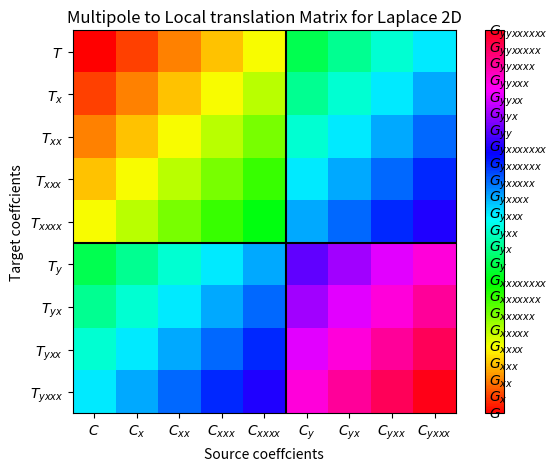

Source code (Python): (Note: this script raises an exception after producing the figure.)
import matplotlib.pyplot as plt
import numpy as np
mis = []
n = 4
m = 2
for j in range(m):
    mis.extend((j, i) for i in range(n+1-j))

gs = set()
for i in mis:
    for j in mis:
        k = (i[0]+j[0], i[1]+j[1])
        gs.add(k)

gs = sorted(list(gs))
print(gs, len(gs))
import random
values = list(range(len(gs)))
#random.shuffle(values)

arr = np.zeros((len(mis), len(mis)))
for i, m1 in enumerate(mis):
    for j, m2 in enumerate(mis):
        k = (m1[0]+m2[0], m1[1]+m2[1])
        #arr[gs.index(m1), gs.index(k)] = j+1
        #arr[i, len(mis)-1 - j] = gs.index(k) + 1
        arr[i, j] = gs.index(k) + 1
        arr[i, j] = values[gs.index(k)]

"""
s = (n+1)*(2*m-1)-1
arr2 = np.zeros((s, s)) - 1
for i in range(len(mis)):
    for j in range(len(mis)):
        m1 = mis[i]
        m2 = mis[j]
        r = m1[0]*(n+1)*2 + m1[1]
        c = m2[0]*(n+1)*2 + m2[1]
        print(m1, m2, i, j, r, c)
        arr2[r, c] = arr[i, j]


for k in range(2*s-1):
    val = -1
    for i in range(max(0, k-s+1), min(k, s)):
        j = k - i
        print(i, j, k, s)
        if arr2[i, j] != -1:
            val = arr2[i, j]
    for i in range(max(0, k-s+1), min(k, s)):
        j = k - i
        arr2[i, j] = val

print(arr)
masked_array = np.ma.masked_where(arr2 == -1, arr2)

import matplotlib.cm
import copy
cmap = copy.copy(matplotlib.cm.get_cmap())
cmap.set_bad(color='white')
"""

s2 = len(gs)//2
arr2 = np.zeros((s2+1, s2))
for i in range(s2+1):
    for j in range(s2):
        arr2[i, j] = i + j +1
        arr2[i, j] = values[i+j]

print(s2+s2)
print(mis)

def ticks(mis, name):
    res = ["a"]
    for mi in mis:
        d = "y" * mi[0] + "x" * mi[1]
        tick = f"${name}_{{{d}}}$"
        if mi == (0, 0):
            tick = f"${name}$"
        print(mi, tick)
        res.append(tick)
    return res

xticks = ticks(mis, "C")
yticks = ticks(mis, "T")
gticks = ticks(gs, "G")[1:]


plt.imshow(arr, cmap="hsv")
plt.plot([-0.5, 8.5], [4.5, 4.5], color="black")
plt.plot([4.5, 4.5], [-0.5, 8.5], color="black")
plt.title("Multipole to Local translation Matrix for Laplace 2D")
ax = plt.gca()
ax.set_xticklabels(xticks)
ax.set_yticklabels(yticks)
plt.xlabel("Source coeffcients")
plt.ylabel("Target coeffcients")
cbar = plt.colorbar()
cbar.set_ticks(list())
for i, g in enumerate(gs):
    cbar.ax.text(0.25, i-0.25, gticks[i])
#cbar.ax.set_yticks(np.linspace(0, 4.5, len(gs)))
#cbar.ax.set_yticklabels(gticks)
plt.tight_layout()
plt.savefig("figures/m2l_imshow.pdf")
plt.clf()


print(arr2)
xticks = ticks(mis, "C")[1:]
yticks = ticks(mis, "T")[1:]
plt.imshow(arr2, cmap="hsv")
plt.plot([-0.5, 11.5], [4.5, 4.5], color="black")
plt.plot([-0.5, 11.5], [8.5, 8.5], color="black")
plt.plot([4.5, 4.5], [-0.5, 12.5], color="black")
plt.plot([7.5, 7.5], [-0.5, 12.5], color="black")
plt.title("M2L translation Matrix with dummy rows and columns for Laplace 2D")
print(xticks)
for i in range(3):
    xticks.insert(5, "*")
for i in range(4):
    yticks.insert(5, "*")
ax = plt.gca()
ax.set_xticks(list(range(12)))
ax.set_yticks(list(range(13)))
ax.set_xticklabels(xticks)
ax.set_yticklabels(yticks)
plt.xlabel("Source coeffcients")
plt.ylabel("Target coeffcients")
cbar = plt.colorbar()
cbar.set_ticks(list())
for i, g in enumerate(gs):
    cbar.ax.text(0.25, i-0.25, gticks[i])
plt.tight_layout()
plt.savefig("figures/m2l_imshow_2.pdf")
